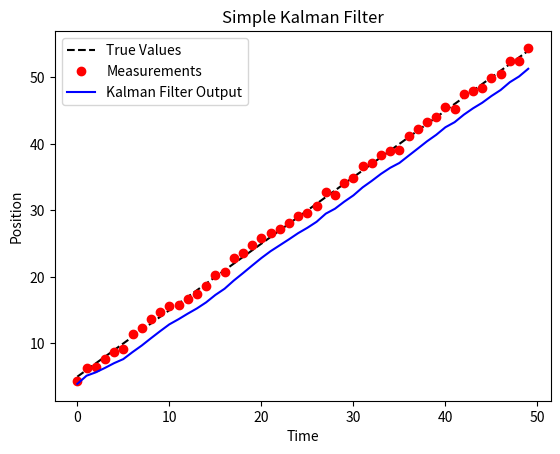

Recreate this plot in Python.
import numpy as np

# Initialize variables
dt = 1  # Time step
x = 0  # Initial position estimate
P = 1  # Initial estimation error covariance
A = 1  # State transition matrix
H = 1  # Measurement matrix
Q = 0.01  # Process noise covariance
R = 0.1  # Measurement noise covariance

# Kalman Filter equations
def kalman_filter(z, x, P):
    # Predict step
    x_pred = A * x
    P_pred = A * P * A + Q

    # Update step
    K = P_pred * H / (H * P_pred * H + R)  # Kalman gain
    x_upd = x_pred + K * (z - H * x_pred)  # Update estimate
    P_upd = (1 - K * H) * P_pred          # Update error covariance

    return x_upd, P_upd

# Simulate noisy measurements
true_values = [5 + i for i in range(50)]  # True values (linearly increasing position)
measurements = [v + np.random.normal(0, 0.5) for v in true_values]  # Noisy observations

# Apply Kalman Filter
filtered_values = []
for z in measurements:
    x, P = kalman_filter(z, x, P)
    filtered_values.append(x)

# Plot results
import matplotlib.pyplot as plt

plt.plot(true_values, label="True Values", linestyle="--", color="black")
plt.plot(measurements, label="Measurements", marker="o", color="red", linestyle="none")
plt.plot(filtered_values, label="Kalman Filter Output", color="blue")
plt.legend()
plt.xlabel("Time")
plt.ylabel("Position")
plt.title("Simple Kalman Filter")
plt.show()